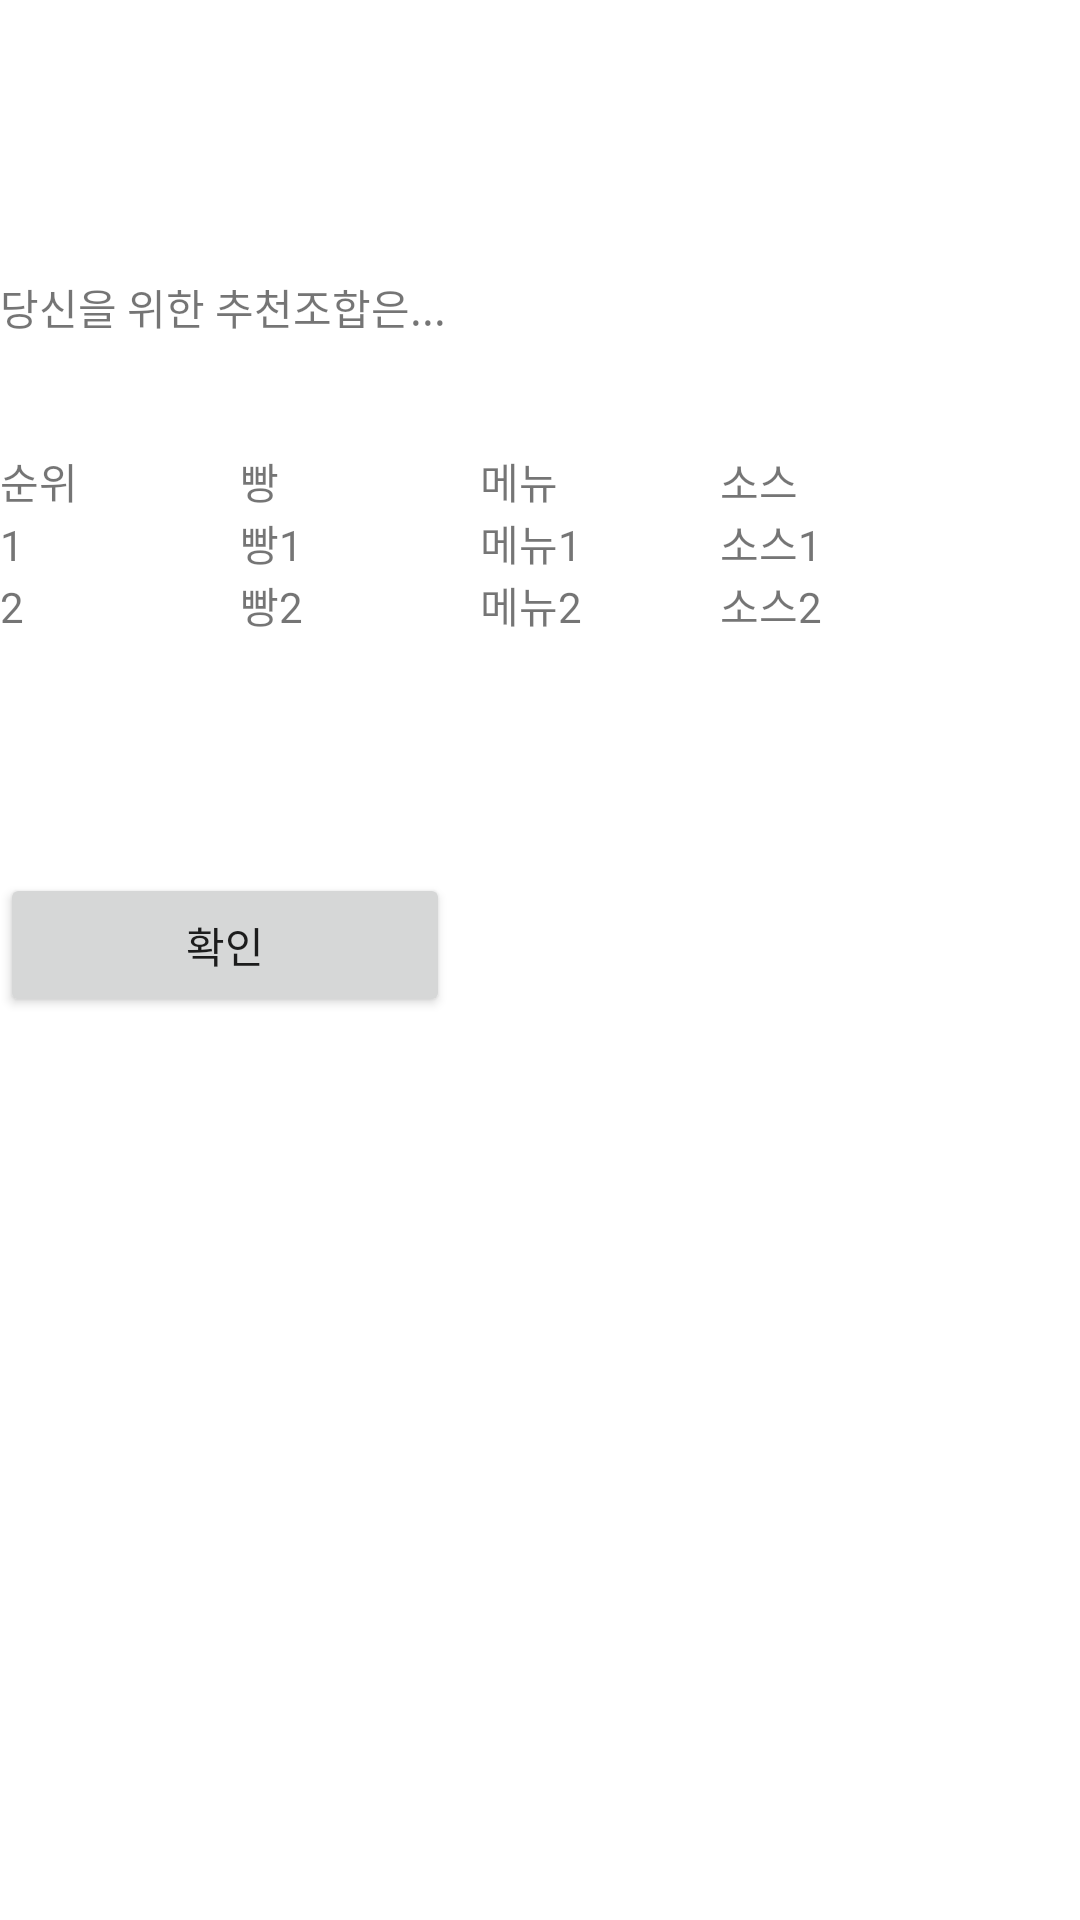

Here is an Android app screen rendered from its layout file. Give the layout XML and the strings, colors and styles it references.
<!-- AndroidManifest.xml: application theme Theme.SandwichCustom -->
<!-- res/layout/activity_41_ans.xml -->
<?xml version="1.0" encoding="utf-8"?>
<LinearLayout xmlns:android="http://schemas.android.com/apk/res/android"
    android:layout_width="match_parent"
    android:layout_height="match_parent"
    android:orientation="vertical">

    <Space
        android:layout_width="match_parent"
        android:layout_height="92dp" />

    <TextView
        android:layout_width="match_parent"
        android:layout_height="58dp"
        android:text="당신을 위한 추천조합은..." />

    <TableLayout
        android:layout_width="match_parent"
        android:layout_height="141dp">

        <TableRow>

            <TextView
                android:layout_width="80dp"
                android:layout_height="wrap_content"
                android:text="순위" />

            <TextView
                android:layout_width="80dp"
                android:layout_height="wrap_content"
                android:text="빵" />

            <TextView
                android:layout_width="80dp"
                android:layout_height="wrap_content"
                android:text="메뉴" />

            <TextView
                android:layout_width="80dp"
                android:layout_height="wrap_content"
                android:text="소스" />

        </TableRow>

        <TableRow>

            <TextView
                android:layout_width="80dp"
                android:layout_height="wrap_content"
                android:text="1" />

            <TextView
                android:layout_width="80dp"
                android:layout_height="wrap_content"
                android:text="빵1" />

            <TextView
                android:layout_width="80dp"
                android:layout_height="wrap_content"
                android:text="메뉴1" />

            <TextView
                android:layout_width="80dp"
                android:layout_height="wrap_content"
                android:text="소스1" />

        </TableRow>


        <TableRow>

            <TextView
                android:layout_width="80dp"
                android:layout_height="wrap_content"
                android:text="2" />

            <TextView
                android:layout_width="80dp"
                android:layout_height="wrap_content"
                android:text="빵2" />

            <TextView
                android:layout_width="80dp"
                android:layout_height="wrap_content"
                android:text="메뉴2" />

            <TextView
                android:layout_width="80dp"
                android:layout_height="wrap_content"
                android:text="소스2" />

        </TableRow>


    </TableLayout>

    <Button
        android:id="@+id/button1"
        android:layout_width="150dp"
        android:layout_height="wrap_content"
        android:text="확인" />



</LinearLayout>
<!-- resources referenced by this layout -->
<resources>
  <style name="Theme.SandwichCustom" parent="Theme.MaterialComponents.DayNight.DarkActionBar">
          
          <item name="colorPrimary">@color/purple_500</item>
          <item name="colorPrimaryVariant">@color/purple_700</item>
          <item name="colorOnPrimary">@color/white</item>
          
          <item name="colorSecondary">@color/teal_200</item>
          <item name="colorSecondaryVariant">@color/teal_700</item>
          <item name="colorOnSecondary">@color/black</item>
          
          <item name="android:statusBarColor">?attr/colorPrimaryVariant</item>
          
      </style>
  <!-- not gathered from this repository: default colours our renderer supplied (Android Studio template values) -->
  <color name="purple_500">#FF6200EE</color>
  <color name="purple_700">#FF3700B3</color>
  <color name="teal_200">#FF03DAC5</color>
  <color name="teal_700">#FF018786</color>
  <color name="black">#FF000000</color>
  <color name="white">#FFFFFFFF</color>
</resources>
